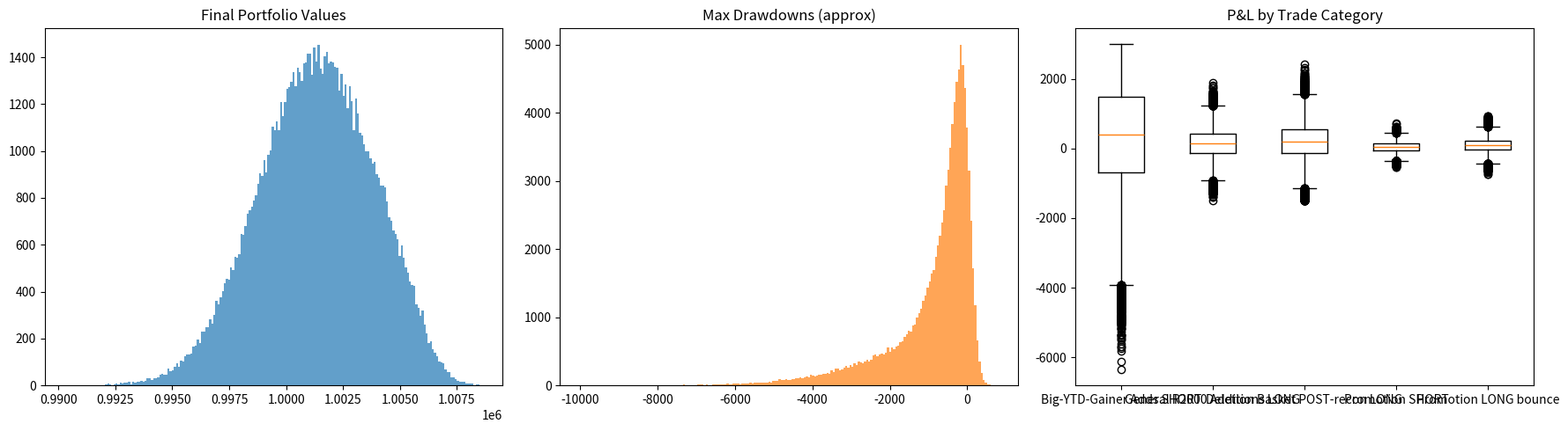

Reproduce this figure in Python.
#!/usr/bin/env python
"""
Monte Carlo optimizer for position sizing.
Vectorized numpy operations to run 100k sims quickly.
"""
import numpy as np
import pandas as pd
import matplotlib.pyplot as plt
from pathlib import Path
import time

RESULTS_DIR = Path('results')
RESULTS_DIR.mkdir(exist_ok=True)

TOTAL_CAPITAL = 1_000_000
N_SIMULATIONS = 100_000
TRADING_DAYS = 30
HARD_STOP_PCT = -0.08

trades = [
    {"name": "Big-YTD-Gainer Adds SHORT", "direction": -1, "expected_return": -0.02, "std_dev": 0.08, "base_size": 0.02},
    {"name": "General R2000 Additions LONG", "direction": 1, "expected_return": 0.015, "std_dev": 0.04, "base_size": 0.01},
    {"name": "Deletion Basket POST-recon LONG", "direction": 1, "expected_return": 0.02, "std_dev": 0.05, "base_size": 0.01},
    {"name": "Promotion SHORT", "direction": -1, "expected_return": -0.011, "std_dev": 0.03, "base_size": 0.005},
    {"name": "Promotion LONG bounce", "direction": 1, "expected_return": 0.02, "std_dev": 0.04, "base_size": 0.005},
]

names = [t['name'] for t in trades]
base_sizes = np.array([t['base_size'] for t in trades])
directions = np.array([t['direction'] for t in trades])
mu = np.array([t['expected_return'] for t in trades])
sigma = np.array([t['std_dev'] for t in trades])


def run_simulations(n_sims=N_SIMULATIONS, multiplier=1.0):
    # Draw one-period returns for each trade category per simulation
    rng = np.random.default_rng()
    # Shape: (n_sims, n_trades)
    sims = rng.normal(loc=mu, scale=sigma, size=(n_sims, len(trades)))
    # Apply hard stop per trade: cap losses at -15%
    sims = np.where(sims < -0.15, -0.15, sims)
    # Position sizes
    sizes = base_sizes * multiplier
    # P&L per trade per simulation (dollar)
    pnl = (sizes * TOTAL_CAPITAL) * (directions * sims)
    total_pnl = pnl.sum(axis=1)
    final_values = TOTAL_CAPITAL + total_pnl
    # Approx max drawdown approximation: worst single-trade loss proportion * capital
    max_drawdowns = np.min(pnl, axis=1)  # negative numbers
    # Sharpe proxy (mean / std of returns)
    returns = total_pnl / TOTAL_CAPITAL
    sharpe = (returns.mean() / returns.std()) if returns.std() > 0 else 0
    return {
        'final_values': final_values,
        'total_pnl': total_pnl,
        'max_drawdowns': max_drawdowns,
        'sharpe': sharpe,
    }


def analyze_results(sim_res):
    final = sim_res['final_values']
    pnl = sim_res['total_pnl']
    drawdowns = sim_res['max_drawdowns']
    sharpe = sim_res['sharpe']

    percentiles = np.percentile(final, [25, 50, 75])
    prob_profit = np.mean(final > TOTAL_CAPITAL)
    prob_lose_5 = np.mean(final < TOTAL_CAPITAL * 0.95)
    worst_99 = np.percentile(final, 1)

    summary = {
        '25pct': percentiles[0],
        '50pct': percentiles[1],
        '75pct': percentiles[2],
        'prob_profit': prob_profit,
        'prob_lose_5pct': prob_lose_5,
        'worst_1pct_value': worst_99,
        'sharpe': sharpe,
    }
    return summary


def find_optimal_multiplier():
    multipliers = np.linspace(0.25, 2.0, 8)
    best = None
    best_sharpe = -np.inf
    results_summary = []
    for m in multipliers:
        res = run_simulations(N_SIMULATIONS, multiplier=m)
        summary = analyze_results(res)
        results_summary.append((m, summary))
        if summary['sharpe'] > best_sharpe:
            best_sharpe = summary['sharpe']
            best = (m, summary)
    return best, results_summary


def generate_charts(final_values, drawdowns):
    fig, axs = plt.subplots(1, 3, figsize=(18, 5))
    axs[0].hist(final_values, bins=200, color='tab:blue', alpha=0.7)
    axs[0].set_title('Final Portfolio Values')

    axs[1].hist(drawdowns, bins=200, color='tab:orange', alpha=0.7)
    axs[1].set_title('Max Drawdowns (approx)')

    # P&L by trade category: sample boxplots by computing per-trade pnl across sims
    rng = np.random.default_rng()
    sims = rng.normal(loc=mu, scale=sigma, size=(N_SIMULATIONS, len(trades)))
    sims = np.where(sims < -0.15, -0.15, sims)
    pnl = (base_sizes * TOTAL_CAPITAL) * (directions * sims)
    axs[2].boxplot([pnl[:, i] for i in range(pnl.shape[1])], labels=names)
    axs[2].set_title('P&L by Trade Category')
    plt.tight_layout()
    out = RESULTS_DIR / 'monte_carlo_chart.png'
    plt.savefig(out, dpi=200)
    plt.close()


def main():
    t0 = time.time()
    best, all_results = find_optimal_multiplier()
    best_mult, best_summary = best

    # Run full simulation with best multiplier for outputs
    sim_res = run_simulations(N_SIMULATIONS, multiplier=best_mult)
    summary = analyze_results(sim_res)

    # Save results csv (sampled subset for size)
    df_out = pd.DataFrame({
        'final_value': sim_res['final_values'],
        'total_pnl': sim_res['total_pnl'],
        'max_drawdown': sim_res['max_drawdowns'],
    })
    df_out.to_csv(RESULTS_DIR / 'monte_carlo_results.csv', index=False)

    # Charts
    generate_charts(sim_res['final_values'], sim_res['max_drawdowns'])

    # Summary text
    summary_txt = f"""
Monte Carlo Summary
Total simulations: {N_SIMULATIONS}
Best multiplier: {best_mult}
25/50/75 percentiles (final value): {best_summary['25pct']:.2f}, {best_summary['50pct']:.2f}, {best_summary['75pct']:.2f}
Probability of profit: {best_summary['prob_profit']:.3f}
Probability of losing >5%: {best_summary['prob_lose_5pct']:.3f}
Worst 1% value: {best_summary['worst_1pct_value']:.2f}
Sharpe proxy: {best_summary['sharpe']:.3f}
"""
    with open(RESULTS_DIR / 'monte_carlo_summary.txt', 'w') as f:
        f.write(summary_txt)

    t1 = time.time()
    print('Monte Carlo complete, time:', t1 - t0)

if __name__ == '__main__':
    main()
